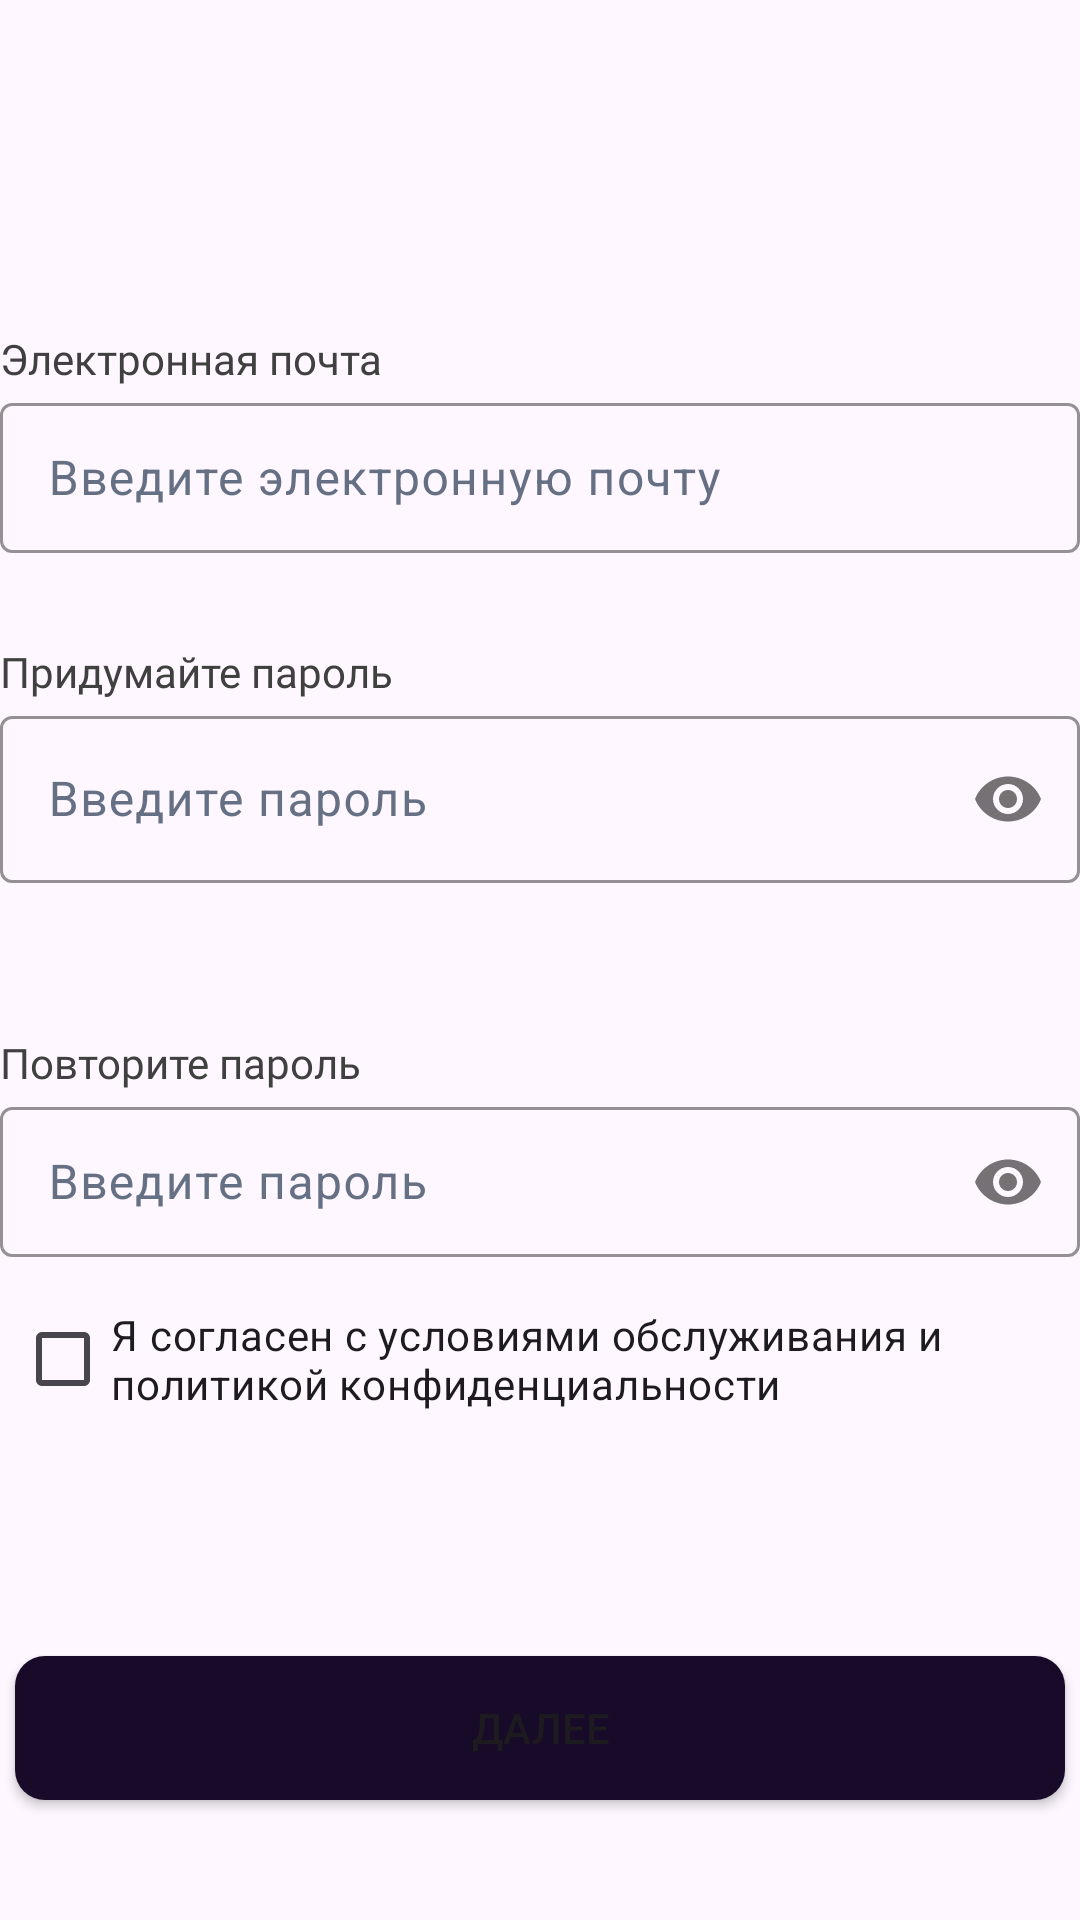

This screen was rendered from an Android layout file. Write that file and the resources it references.
<!-- AndroidManifest.xml: application theme Theme.TestApp -->
<!-- res/layout/fragment_registration1.xml -->
<?xml version="1.0" encoding="utf-8"?>
<androidx.constraintlayout.widget.ConstraintLayout xmlns:android="http://schemas.android.com/apk/res/android"
    xmlns:app="http://schemas.android.com/apk/res-auto"
    xmlns:tools="http://schemas.android.com/tools"
    android:id="@+id/main"
    android:layout_width="match_parent"
    android:layout_height="match_parent"
    tools:context=".screens.LoginActivity">


    <LinearLayout
        android:id="@+id/llDataRegistration"
        android:layout_width="360dp"
        android:layout_height="wrap_content"
        android:layout_marginTop="100dp"
        android:orientation="vertical"
        app:layout_constraintEnd_toEndOf="parent"
        app:layout_constraintStart_toStartOf="parent"
        app:layout_constraintTop_toTopOf="parent">

        <TextView
            android:id="@+id/tvMail"
            style="@style/SideText"
            android:layout_width="wrap_content"
            android:layout_height="wrap_content"
            android:layout_marginTop="10dp"
            android:text="@string/email" />

        <com.google.android.material.textfield.TextInputLayout
            android:id="@+id/tilMail"
            android:layout_width="match_parent"
            android:layout_height="wrap_content"
            android:textColorHint="@color/light_gray"
            app:boxStrokeColor="@color/gray">

            <com.google.android.material.textfield.TextInputEditText
                android:id="@+id/inputMail"
                android:layout_width="match_parent"
                android:layout_height="50dp"
                android:hint="@string/enteremail"
                android:inputType="textEmailAddress" />
        </com.google.android.material.textfield.TextInputLayout>

        <TextView
            android:id="@+id/tvPass"
            style="@style/SideText"
            android:layout_width="wrap_content"
            android:layout_height="wrap_content"
            android:layout_marginTop="30dp"
            android:text="@string/thinkuppassword" />

        <com.google.android.material.textfield.TextInputLayout
            android:id="@+id/tilPass"
            android:layout_width="match_parent"
            android:layout_height="wrap_content"
            android:textColorHint="@color/light_gray"
            app:boxBackgroundMode="outline"
            app:boxStrokeColor="@color/gray"
            app:errorEnabled="true"
            app:passwordToggleEnabled="true">


            <com.google.android.material.textfield.TextInputEditText
                android:id="@+id/inputPass"
                android:layout_width="match_parent"
                android:layout_height="wrap_content"
                android:hint="@string/enterpassword"
                android:inputType="textPassword" />
        </com.google.android.material.textfield.TextInputLayout>

        <TextView
            android:id="@+id/tvPassRepeat"
            style="@style/SideText"
            android:layout_width="wrap_content"
            android:layout_height="wrap_content"
            android:layout_marginTop="30dp"
            android:text="@string/repeatpassword" />

        <com.google.android.material.textfield.TextInputLayout
            android:id="@+id/tilPassRepeat"
            android:layout_width="match_parent"
            android:layout_height="wrap_content"
            android:textColorHint="@color/light_gray"
            app:boxBackgroundMode="outline"
            app:boxStrokeColor="@color/gray"
            app:passwordToggleEnabled="true">


            <com.google.android.material.textfield.TextInputEditText
                android:id="@+id/inputPassRepeat"
                android:layout_width="match_parent"
                android:layout_height="50dp"
                android:hint="@string/enterpassword"
                android:inputType="textPassword" />
        </com.google.android.material.textfield.TextInputLayout>

    </LinearLayout>

    <CheckBox
        android:id="@+id/cbAgreement"
        android:layout_width="350dp"
        android:layout_height="wrap_content"
        android:layout_marginTop="10dp"
        android:text="@string/agreewithconditions"
        app:layout_constraintEnd_toEndOf="parent"
        app:layout_constraintStart_toStartOf="parent"
        app:layout_constraintTop_toBottomOf="@+id/llDataRegistration" />

    <TextView
        android:id="@+id/tvCheckBoxError"
        android:layout_width="wrap_content"
        android:layout_height="wrap_content"
        android:layout_marginStart="50dp"
        android:text="@string/notcheckagree"
        android:textColor="@android:color/holo_red_light"
        android:visibility="gone"
        app:layout_constraintStart_toStartOf="parent"
        app:layout_constraintTop_toBottomOf="@+id/cbAgreement" />

    <Button
        android:id="@+id/btnNext"
        android:layout_width="350dp"
        android:layout_height="wrap_content"
        android:layout_marginBottom="40dp"
        android:background="@drawable/shape_roundedbtn"
        android:text="@string/Next"
        app:layout_constraintBottom_toBottomOf="parent"
        app:layout_constraintEnd_toEndOf="parent"
        app:layout_constraintStart_toStartOf="parent" />


</androidx.constraintlayout.widget.ConstraintLayout>
<!-- resources referenced by this layout -->
<resources>
  <color name="gray">#404040</color>
  <color name="light_gray">#667085</color>
  <!-- drawable shape_roundedbtn (drawable) -->
  <?xml version="1.0" encoding="utf-8"?>
  <shape xmlns:android="http://schemas.android.com/apk/res/android">
      <solid android:color="@color/dark_purple" />
      <corners android:radius="10dp" />
  
  </shape>
  <string name="Next">Далее</string>
  <string name="agreewithconditions">Я согласен с условиями обслуживания и политикой конфиденциальности</string>
  <string name="email">Электронная почта</string>
  <string name="enteremail">Введите электронную почту</string>
  <string name="enterpassword">Введите пароль</string>
  <string name="notcheckagree">Вы не подтвердили соглашение</string>
  <string name="repeatpassword">Повторите пароль</string>
  <string name="thinkuppassword">Придумайте пароль</string>
  <style name="SideText" parent="BaseText">
          <item name="android:textColor">@color/gray</item>
      </style>
  <style name="Theme.TestApp" parent="Base.Theme.TestApp" />
  <color name="dark_purple">#180a29</color>
  <style name="BaseText" parent="TextAppearance.AppCompat">
          <item name="android:fontFamily">@font/montserrat</item>
          <item name="android:textSize">14sp</item>
          <item name="android:textColor">@color/black</item>
      </style>
  <style name="Base.Theme.TestApp" parent="Theme.Material3.DayNight.NoActionBar">
          
  
      </style>
  <color name="black">#FF000000</color>
</resources>
